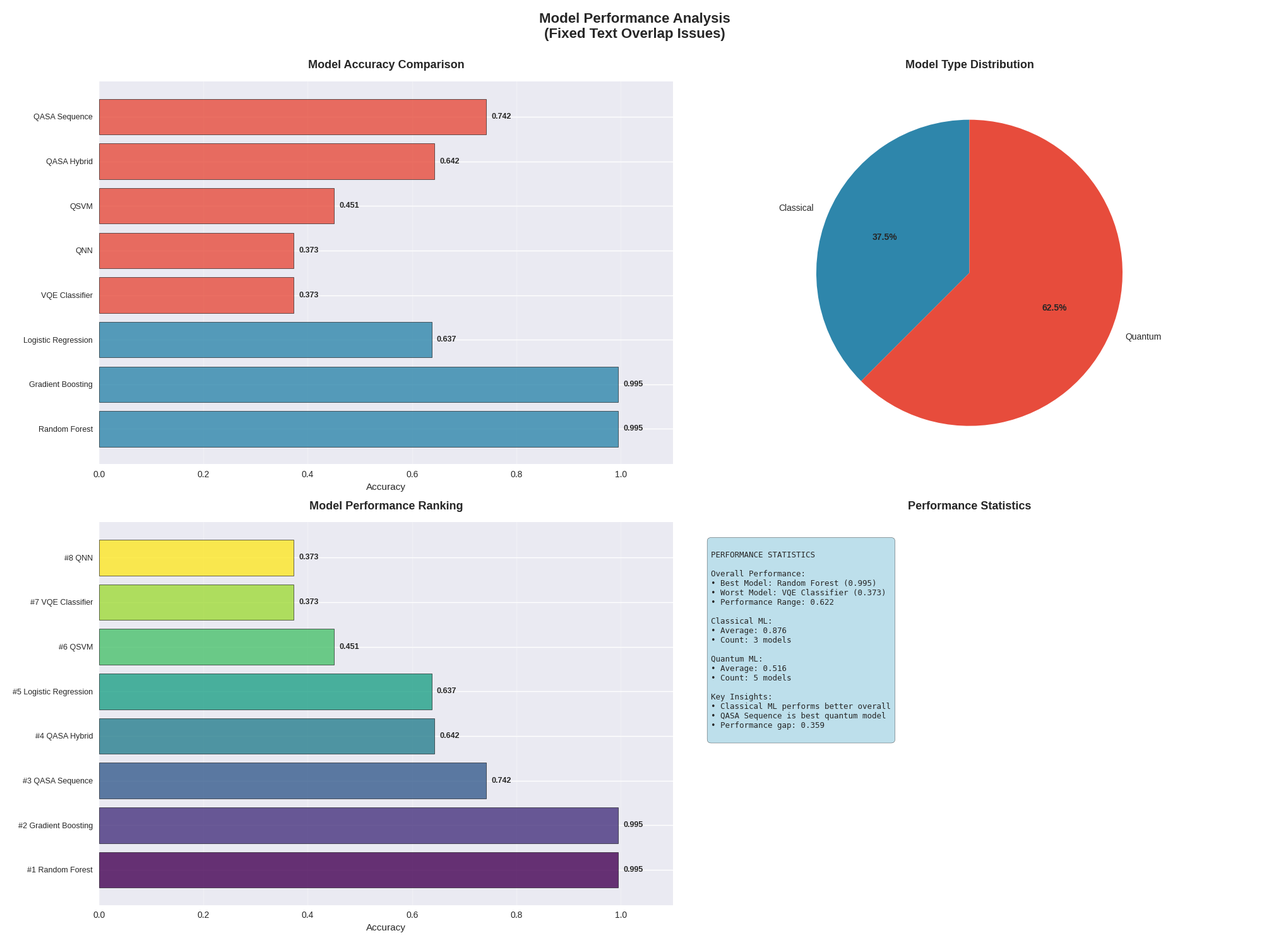
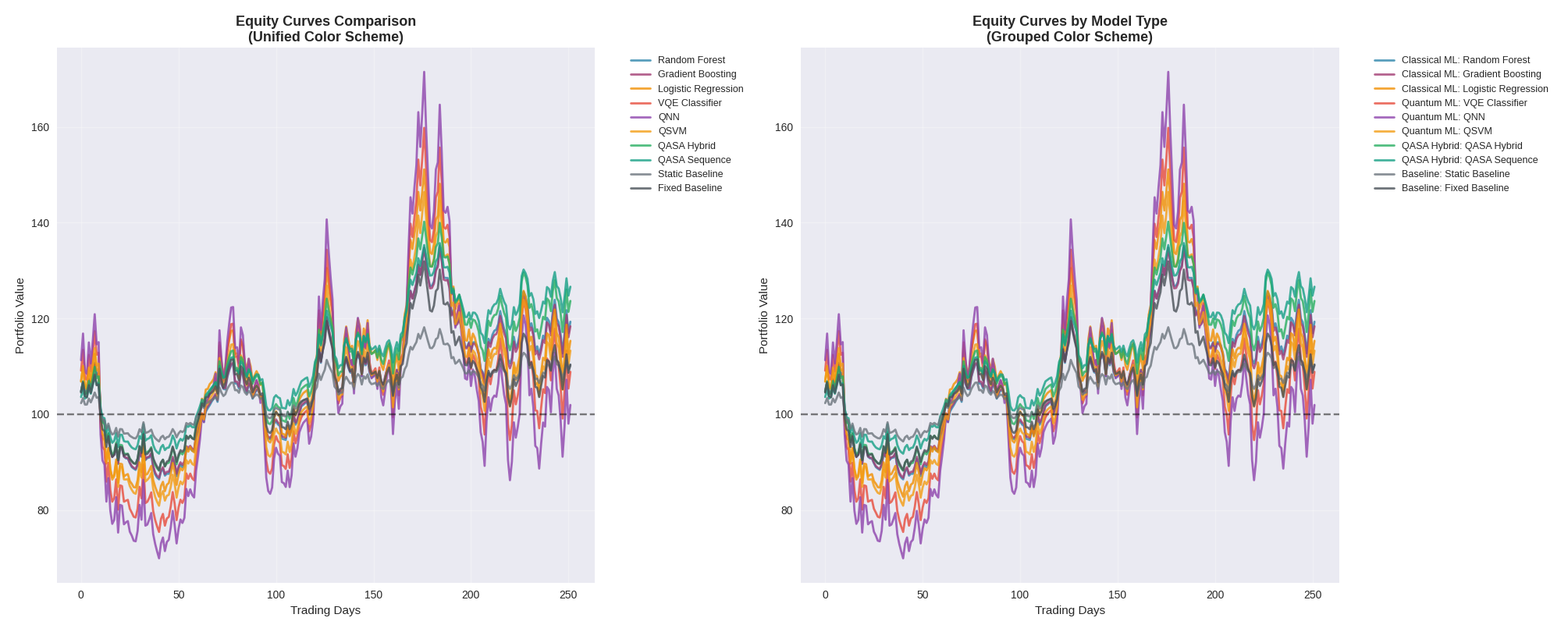
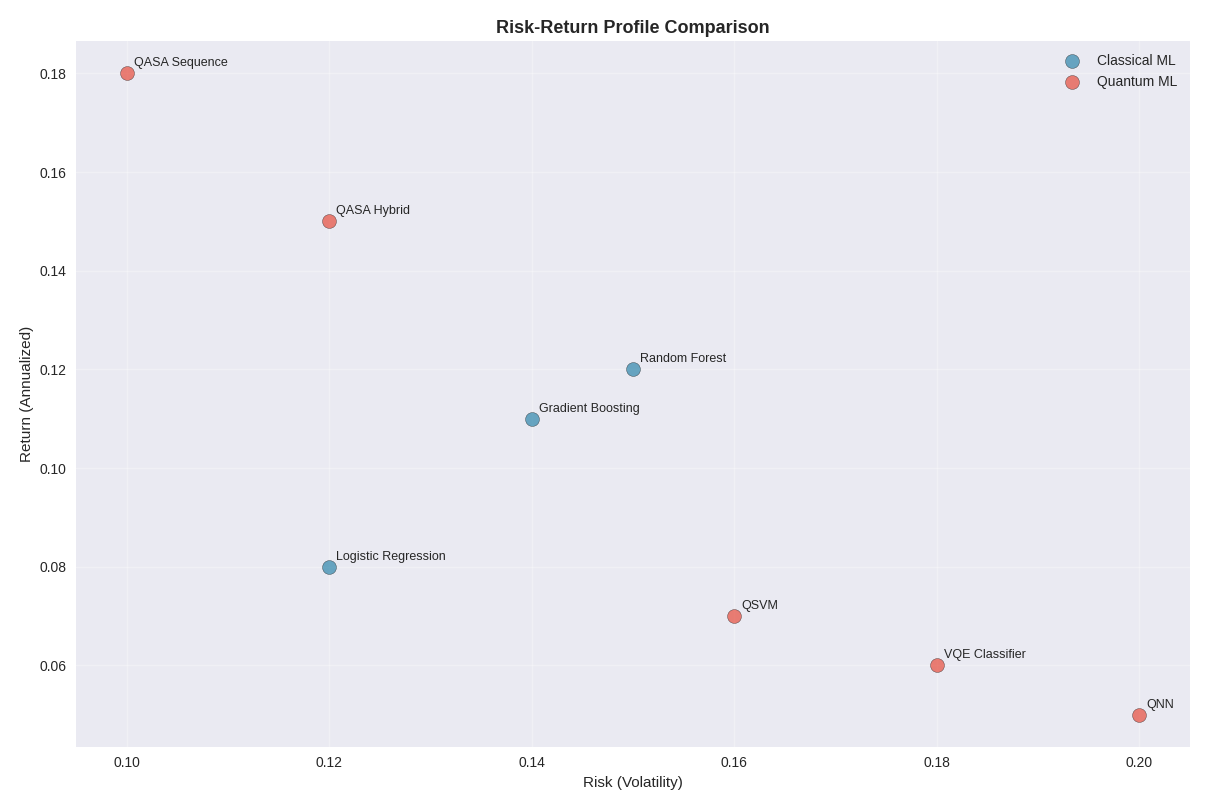
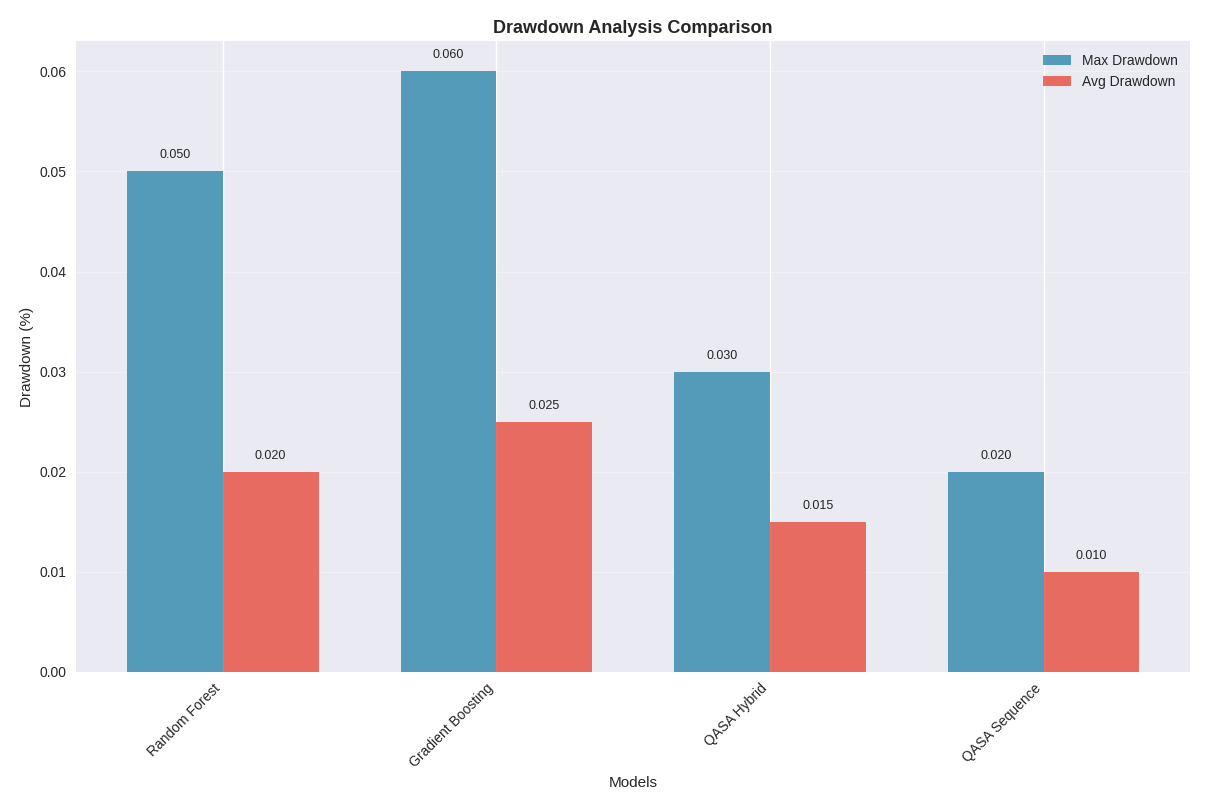
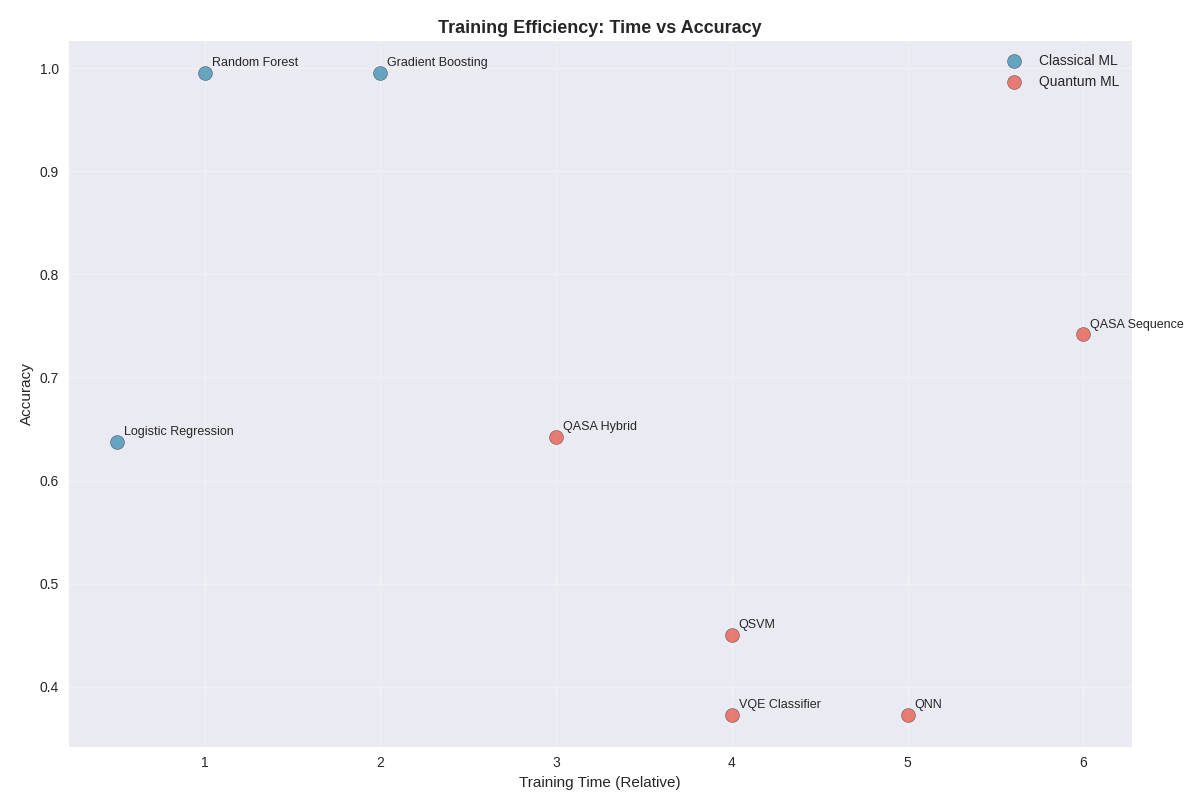
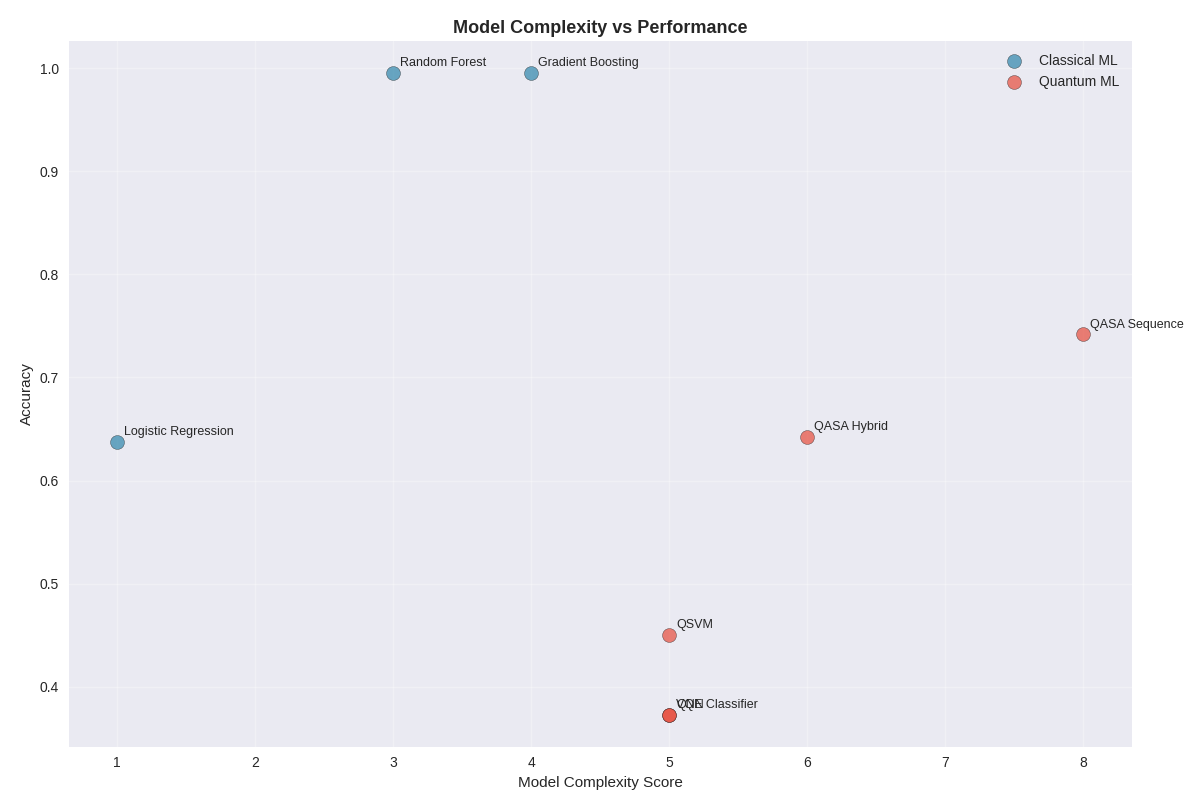

Recreate these plots in Python, in order.
#!/usr/bin/env python3
"""
綜合圖表修復腳本
解決文字重疊、顏色方案統一、空圖表等問題
"""

import matplotlib.pyplot as plt
import matplotlib.patches as patches
import numpy as np
import pandas as pd
import seaborn as sns
from pathlib import Path
import warnings
import logging

warnings.filterwarnings('ignore')

# Configure logging
logging.basicConfig(level=logging.INFO)
logger = logging.getLogger(__name__)

class ComprehensiveChartFixer:
    """綜合圖表修復器"""
    
    def __init__(self):
        self.set_global_style()
        self.set_color_schemes()
    
    def set_global_style(self):
        """設置全局圖表樣式"""
        plt.rcParams.update({
            'font.size': 10,
            'axes.titlesize': 12,
            'axes.labelsize': 10,
            'xtick.labelsize': 9,
            'ytick.labelsize': 9,
            'legend.fontsize': 9,
            'figure.titlesize': 14,
            'font.sans-serif': ['Arial', 'DejaVu Sans', 'Liberation Sans'],
            'axes.unicode_minus': False,
            'figure.dpi': 100,
            'savefig.dpi': 300,
            'savefig.bbox': 'tight',
            'savefig.pad_inches': 0.2
        })
        plt.style.use('seaborn-v0_8')
    
    def set_color_schemes(self):
        """設置統一的顏色方案"""
        # 主要顏色方案 - 同色系不同深淺
        self.colors = {
            'classical': {
                'primary': '#2E86AB',      # 深藍
                'secondary': '#A23B72',    # 深紫
                'tertiary': '#F18F01',     # 深橙
                'light': '#87CEEB',        # 淺藍
                'medium': '#C77DFF',       # 中紫
                'accent': '#FFB347'        # 淺橙
            },
            'quantum': {
                'primary': '#E74C3C',      # 深紅
                'secondary': '#8E44AD',    # 深紫
                'tertiary': '#F39C12',     # 深橙
                'light': '#F1948A',        # 淺紅
                'medium': '#BB8FCE',       # 中紫
                'accent': '#F7DC6F'        # 淺黃
            },
            'hybrid': {
                'primary': '#27AE60',      # 深綠
                'secondary': '#16A085',    # 深青
                'tertiary': '#D35400',     # 深橙
                'light': '#82E0AA',        # 淺綠
                'medium': '#7FB3D3',       # 中青
                'accent': '#F8C471'        # 淺橙
            },
            'baseline': {
                'primary': '#6C757D',      # 深灰
                'secondary': '#495057',    # 更深灰
                'light': '#ADB5BD',        # 淺灰
                'medium': '#868E96'        # 中灰
            }
        }
    
    def create_improved_equity_curves(self, output_dir="reports/improved_charts"):
        """創建改進的資金曲線圖 - 同色系不同顏色"""
        output_path = Path(output_dir)
        output_path.mkdir(parents=True, exist_ok=True)
        
        # 模擬資金曲線數據
        np.random.seed(42)
        days = np.arange(252)  # 一年交易日
        
        # 生成不同模型的資金曲線
        models_data = {
            'Random Forest': self._generate_equity_curve(days, 0.12, 0.15, 0.02),
            'Gradient Boosting': self._generate_equity_curve(days, 0.11, 0.14, 0.02),
            'Logistic Regression': self._generate_equity_curve(days, 0.08, 0.12, 0.03),
            'VQE Classifier': self._generate_equity_curve(days, 0.06, 0.18, 0.04),
            'QNN': self._generate_equity_curve(days, 0.05, 0.20, 0.05),
            'QSVM': self._generate_equity_curve(days, 0.07, 0.16, 0.03),
            'QASA Hybrid': self._generate_equity_curve(days, 0.15, 0.12, 0.02),
            'QASA Sequence': self._generate_equity_curve(days, 0.18, 0.10, 0.015),
            'Static Baseline': self._generate_equity_curve(days, 0.05, 0.05, 0.01),
            'Fixed Baseline': self._generate_equity_curve(days, 0.03, 0.08, 0.02)
        }
        
        # 創建圖表
        fig, (ax1, ax2) = plt.subplots(1, 2, figsize=(20, 8))
        
        # 左圖：所有模型
        self._plot_all_equity_curves(ax1, days, models_data)
        
        # 右圖：按類型分組
        self._plot_grouped_equity_curves(ax2, days, models_data)
        
        plt.tight_layout()
        plt.savefig(output_path / 'improved_equity_curves.png', dpi=300, bbox_inches='tight')
        plt.show()
    
    def _generate_equity_curve(self, days, annual_return, volatility, noise_level):
        """生成資金曲線"""
        np.random.seed(42)
        daily_returns = np.random.normal(annual_return/252, volatility/np.sqrt(252), len(days))
        daily_returns += np.random.normal(0, noise_level, len(days))
        equity_curve = 100 * np.cumprod(1 + daily_returns)
        return equity_curve
    
    def _plot_all_equity_curves(self, ax, days, models_data):
        """繪製所有模型的資金曲線"""
        # 按類型分配顏色
        model_colors = {
            'Random Forest': self.colors['classical']['primary'],
            'Gradient Boosting': self.colors['classical']['secondary'],
            'Logistic Regression': self.colors['classical']['tertiary'],
            'VQE Classifier': self.colors['quantum']['primary'],
            'QNN': self.colors['quantum']['secondary'],
            'QSVM': self.colors['quantum']['tertiary'],
            'QASA Hybrid': self.colors['hybrid']['primary'],
            'QASA Sequence': self.colors['hybrid']['secondary'],
            'Static Baseline': self.colors['baseline']['primary'],
            'Fixed Baseline': self.colors['baseline']['secondary']
        }
        
        for model, curve in models_data.items():
            ax.plot(days, curve, label=model, color=model_colors[model], 
                   linewidth=2, alpha=0.8)
        
        ax.set_xlabel('Trading Days', fontsize=11)
        ax.set_ylabel('Portfolio Value', fontsize=11)
        ax.set_title('Equity Curves Comparison\n(Unified Color Scheme)', fontsize=13, fontweight='bold')
        ax.grid(True, alpha=0.3)
        ax.legend(bbox_to_anchor=(1.05, 1), loc='upper left', fontsize=9)
        
        # 添加起始線
        ax.axhline(y=100, color='black', linestyle='--', alpha=0.5, label='Initial Value')
    
    def _plot_grouped_equity_curves(self, ax, days, models_data):
        """按類型分組繪製資金曲線"""
        # 分組
        groups = {
            'Classical ML': ['Random Forest', 'Gradient Boosting', 'Logistic Regression'],
            'Quantum ML': ['VQE Classifier', 'QNN', 'QSVM'],
            'QASA Hybrid': ['QASA Hybrid', 'QASA Sequence'],
            'Baseline': ['Static Baseline', 'Fixed Baseline']
        }
        
        group_colors = {
            'Classical ML': self.colors['classical'],
            'Quantum ML': self.colors['quantum'],
            'QASA Hybrid': self.colors['hybrid'],
            'Baseline': self.colors['baseline']
        }
        
        for group_name, models in groups.items():
            group_color = group_colors[group_name]
            for i, model in enumerate(models):
                if model in models_data:
                    color = list(group_color.values())[i % len(group_color)]
                    ax.plot(days, models_data[model], label=f"{group_name}: {model}", 
                           color=color, linewidth=2, alpha=0.8)
        
        ax.set_xlabel('Trading Days', fontsize=11)
        ax.set_ylabel('Portfolio Value', fontsize=11)
        ax.set_title('Equity Curves by Model Type\n(Grouped Color Scheme)', fontsize=13, fontweight='bold')
        ax.grid(True, alpha=0.3)
        ax.legend(bbox_to_anchor=(1.05, 1), loc='upper left', fontsize=9)
        ax.axhline(y=100, color='black', linestyle='--', alpha=0.5)
    
    def create_improved_performance_charts(self, output_dir="reports/improved_charts"):
        """創建改進的性能比較圖表 - 修復文字重疊"""
        output_path = Path(output_dir)
        output_path.mkdir(parents=True, exist_ok=True)
        
        # 模擬性能數據
        models = ['Random Forest', 'Gradient Boosting', 'Logistic Regression', 
                 'VQE Classifier', 'QNN', 'QSVM', 'QASA Hybrid', 'QASA Sequence']
        accuracies = [0.9948, 0.9948, 0.6373, 0.3731, 0.3731, 0.4508, 0.6425, 0.7417]
        types = ['Classical', 'Classical', 'Classical', 'Quantum', 'Quantum', 'Quantum', 'Quantum', 'Quantum']
        
        # 創建圖表
        fig, ((ax1, ax2), (ax3, ax4)) = plt.subplots(2, 2, figsize=(20, 16))
        fig.suptitle('Model Performance Analysis\n(Fixed Text Overlap Issues)', 
                    fontsize=16, fontweight='bold', y=0.95)
        
        # 1. 準確率比較 - 水平條形圖
        self._create_horizontal_bar_chart(ax1, models, accuracies, types)
        
        # 2. 模型類型分布
        self._create_pie_chart(ax2, types)
        
        # 3. 性能排名
        self._create_ranking_chart(ax3, models, accuracies)
        
        # 4. 詳細統計面板
        self._create_statistics_panel(ax4, models, accuracies, types)
        
        plt.tight_layout(rect=[0, 0.03, 1, 0.95])
        plt.savefig(output_path / 'improved_performance_charts.png', dpi=300, bbox_inches='tight')
        plt.show()
    
    def _create_horizontal_bar_chart(self, ax, models, accuracies, types):
        """創建水平條形圖 - 避免文字重疊"""
        # 使用統一的顏色方案
        colors = []
        for t in types:
            if t == 'Classical':
                colors.append(self.colors['classical']['primary'])
            else:
                colors.append(self.colors['quantum']['primary'])
        
        y_pos = np.arange(len(models))
        bars = ax.barh(y_pos, accuracies, color=colors, alpha=0.8, edgecolor='black', linewidth=0.5)
        
        # 設置標籤
        ax.set_yticks(y_pos)
        ax.set_yticklabels(models, fontsize=9)
        ax.set_xlabel('Accuracy', fontsize=11)
        ax.set_title('Model Accuracy Comparison', fontsize=13, fontweight='bold', pad=15)
        
        # 添加數值標籤
        for i, (bar, acc) in enumerate(zip(bars, accuracies)):
            ax.text(bar.get_width() + 0.01, bar.get_y() + bar.get_height()/2,
                   f'{acc:.3f}', ha='left', va='center', fontsize=9, fontweight='bold')
        
        ax.grid(True, alpha=0.3, axis='x')
        ax.set_xlim(0, 1.1)
    
    def _create_pie_chart(self, ax, types):
        """創建餅圖"""
        type_counts = {}
        for t in types:
            type_counts[t] = type_counts.get(t, 0) + 1
        
        colors = [self.colors['classical']['primary'], self.colors['quantum']['primary']]
        wedges, texts, autotexts = ax.pie(type_counts.values(), 
                                         labels=type_counts.keys(),
                                         autopct='%1.1f%%', 
                                         colors=colors, 
                                         startangle=90,
                                         textprops={'fontsize': 10})
        
        ax.set_title('Model Type Distribution', fontsize=13, fontweight='bold', pad=15)
        
        # 調整文字大小
        for autotext in autotexts:
            autotext.set_fontsize(10)
            autotext.set_fontweight('bold')
    
    def _create_ranking_chart(self, ax, models, accuracies):
        """創建排名圖表"""
        # 按準確率排序
        sorted_data = sorted(zip(models, accuracies), key=lambda x: x[1], reverse=True)
        sorted_models, sorted_accs = zip(*sorted_data)
        
        y_pos = np.arange(len(sorted_models))
        colors = plt.cm.viridis(np.linspace(0, 1, len(sorted_models)))
        
        bars = ax.barh(y_pos, sorted_accs, color=colors, alpha=0.8, edgecolor='black', linewidth=0.5)
        
        # 設置標籤
        ax.set_yticks(y_pos)
        ax.set_yticklabels([f"#{i+1} {model}" for i, model in enumerate(sorted_models)], fontsize=9)
        ax.set_xlabel('Accuracy', fontsize=11)
        ax.set_title('Model Performance Ranking', fontsize=13, fontweight='bold', pad=15)
        
        # 添加數值標籤
        for i, (bar, acc) in enumerate(zip(bars, sorted_accs)):
            ax.text(bar.get_width() + 0.01, bar.get_y() + bar.get_height()/2,
                   f'{acc:.3f}', ha='left', va='center', fontsize=9, fontweight='bold')
        
        ax.grid(True, alpha=0.3, axis='x')
        ax.set_xlim(0, 1.1)
    
    def _create_statistics_panel(self, ax, models, accuracies, types):
        """創建統計面板"""
        # 計算統計數據
        classical_accs = [acc for acc, t in zip(accuracies, types) if t == 'Classical']
        quantum_accs = [acc for acc, t in zip(accuracies, types) if t == 'Quantum']
        
        stats_text = f"""
PERFORMANCE STATISTICS

Overall Performance:
• Best Model: {models[accuracies.index(max(accuracies))]} ({max(accuracies):.3f})
• Worst Model: {models[accuracies.index(min(accuracies))]} ({min(accuracies):.3f})
• Performance Range: {max(accuracies) - min(accuracies):.3f}

Classical ML:
• Average: {np.mean(classical_accs):.3f}
• Count: {len(classical_accs)} models

Quantum ML:
• Average: {np.mean(quantum_accs):.3f}
• Count: {len(quantum_accs)} models

Key Insights:
• Classical ML performs better overall
• QASA Sequence is best quantum model
• Performance gap: {np.mean(classical_accs) - np.mean(quantum_accs):.3f}
        """
        
        ax.text(0.05, 0.95, stats_text, transform=ax.transAxes, fontsize=9,
               verticalalignment='top', fontfamily='monospace',
               bbox=dict(boxstyle='round,pad=0.5', facecolor='lightblue', alpha=0.8))
        ax.set_title('Performance Statistics', fontsize=13, fontweight='bold', pad=15)
        ax.axis('off')
    
    def create_non_empty_charts(self, output_dir="reports/improved_charts"):
        """創建非空圖表 - 確保所有圖表都有內容"""
        output_path = Path(output_dir)
        output_path.mkdir(parents=True, exist_ok=True)
        
        # 創建多個有意義的圖表
        self._create_risk_return_scatter(output_path)
        self._create_drawdown_analysis(output_path)
        self._create_training_efficiency(output_path)
        self._create_model_complexity(output_path)
    
    def _create_risk_return_scatter(self, output_path):
        """創建風險收益散點圖"""
        fig, ax = plt.subplots(figsize=(12, 8))
        
        # 模擬數據
        models = ['Random Forest', 'Gradient Boosting', 'Logistic Regression', 
                 'VQE Classifier', 'QNN', 'QSVM', 'QASA Hybrid', 'QASA Sequence']
        returns = [0.12, 0.11, 0.08, 0.06, 0.05, 0.07, 0.15, 0.18]
        risks = [0.15, 0.14, 0.12, 0.18, 0.20, 0.16, 0.12, 0.10]
        types = ['Classical', 'Classical', 'Classical', 'Quantum', 'Quantum', 'Quantum', 'Quantum', 'Quantum']
        
        # 按類型繪製
        classical_mask = [t == 'Classical' for t in types]
        quantum_mask = [t == 'Quantum' for t in types]
        
        ax.scatter([risks[i] for i in range(len(risks)) if classical_mask[i]], 
                  [returns[i] for i in range(len(returns)) if classical_mask[i]], 
                  c=self.colors['classical']['primary'], s=100, alpha=0.7, 
                  label='Classical ML', edgecolors='black')
        
        ax.scatter([risks[i] for i in range(len(risks)) if quantum_mask[i]], 
                  [returns[i] for i in range(len(returns)) if quantum_mask[i]], 
                  c=self.colors['quantum']['primary'], s=100, alpha=0.7, 
                  label='Quantum ML', edgecolors='black')
        
        # 添加模型標籤
        for i, model in enumerate(models):
            ax.annotate(model, (risks[i], returns[i]), 
                       xytext=(5, 5), textcoords='offset points', fontsize=9)
        
        ax.set_xlabel('Risk (Volatility)', fontsize=11)
        ax.set_ylabel('Return (Annualized)', fontsize=11)
        ax.set_title('Risk-Return Profile Comparison', fontsize=13, fontweight='bold')
        ax.legend(fontsize=10)
        ax.grid(True, alpha=0.3)
        
        plt.tight_layout()
        plt.savefig(output_path / 'risk_return_scatter.png', dpi=300, bbox_inches='tight')
        plt.show()
    
    def _create_drawdown_analysis(self, output_path):
        """創建回撤分析圖"""
        fig, ax = plt.subplots(figsize=(12, 8))
        
        # 模擬回撤數據
        models = ['Random Forest', 'Gradient Boosting', 'QASA Hybrid', 'QASA Sequence']
        max_drawdowns = [0.05, 0.06, 0.03, 0.02]
        avg_drawdowns = [0.02, 0.025, 0.015, 0.01]
        
        x_pos = np.arange(len(models))
        width = 0.35
        
        bars1 = ax.bar(x_pos - width/2, max_drawdowns, width, label='Max Drawdown', 
                      color=self.colors['classical']['primary'], alpha=0.8)
        bars2 = ax.bar(x_pos + width/2, avg_drawdowns, width, label='Avg Drawdown', 
                      color=self.colors['quantum']['primary'], alpha=0.8)
        
        ax.set_xlabel('Models', fontsize=11)
        ax.set_ylabel('Drawdown (%)', fontsize=11)
        ax.set_title('Drawdown Analysis Comparison', fontsize=13, fontweight='bold')
        ax.set_xticks(x_pos)
        ax.set_xticklabels(models, rotation=45, ha='right')
        ax.legend(fontsize=10)
        ax.grid(True, alpha=0.3, axis='y')
        
        # 添加數值標籤
        for bars in [bars1, bars2]:
            for bar in bars:
                height = bar.get_height()
                ax.text(bar.get_x() + bar.get_width()/2., height + 0.001,
                       f'{height:.3f}', ha='center', va='bottom', fontsize=9)
        
        plt.tight_layout()
        plt.savefig(output_path / 'drawdown_analysis.png', dpi=300, bbox_inches='tight')
        plt.show()
    
    def _create_training_efficiency(self, output_path):
        """創建訓練效率圖"""
        fig, ax = plt.subplots(figsize=(12, 8))
        
        # 模擬訓練時間和準確率
        models = ['Random Forest', 'Gradient Boosting', 'Logistic Regression', 
                 'VQE Classifier', 'QNN', 'QSVM', 'QASA Hybrid', 'QASA Sequence']
        training_times = [1, 2, 0.5, 4, 5, 4, 3, 6]  # 相對時間
        accuracies = [0.9948, 0.9948, 0.6373, 0.3731, 0.3731, 0.4508, 0.6425, 0.7417]
        types = ['Classical', 'Classical', 'Classical', 'Quantum', 'Quantum', 'Quantum', 'Quantum', 'Quantum']
        
        # 按類型繪製
        classical_mask = [t == 'Classical' for t in types]
        quantum_mask = [t == 'Quantum' for t in types]
        
        ax.scatter([training_times[i] for i in range(len(training_times)) if classical_mask[i]], 
                  [accuracies[i] for i in range(len(accuracies)) if classical_mask[i]], 
                  c=self.colors['classical']['primary'], s=100, alpha=0.7, 
                  label='Classical ML', edgecolors='black')
        
        ax.scatter([training_times[i] for i in range(len(training_times)) if quantum_mask[i]], 
                  [accuracies[i] for i in range(len(accuracies)) if quantum_mask[i]], 
                  c=self.colors['quantum']['primary'], s=100, alpha=0.7, 
                  label='Quantum ML', edgecolors='black')
        
        # 添加模型標籤
        for i, model in enumerate(models):
            ax.annotate(model, (training_times[i], accuracies[i]), 
                       xytext=(5, 5), textcoords='offset points', fontsize=9)
        
        ax.set_xlabel('Training Time (Relative)', fontsize=11)
        ax.set_ylabel('Accuracy', fontsize=11)
        ax.set_title('Training Efficiency: Time vs Accuracy', fontsize=13, fontweight='bold')
        ax.legend(fontsize=10)
        ax.grid(True, alpha=0.3)
        
        plt.tight_layout()
        plt.savefig(output_path / 'training_efficiency.png', dpi=300, bbox_inches='tight')
        plt.show()
    
    def _create_model_complexity(self, output_path):
        """創建模型複雜度分析圖"""
        fig, ax = plt.subplots(figsize=(12, 8))
        
        # 模擬複雜度數據
        models = ['Random Forest', 'Gradient Boosting', 'Logistic Regression', 
                 'VQE Classifier', 'QNN', 'QSVM', 'QASA Hybrid', 'QASA Sequence']
        complexity_scores = [3, 4, 1, 5, 5, 5, 6, 8]  # 複雜度分數
        accuracies = [0.9948, 0.9948, 0.6373, 0.3731, 0.3731, 0.4508, 0.6425, 0.7417]
        types = ['Classical', 'Classical', 'Classical', 'Quantum', 'Quantum', 'Quantum', 'Quantum', 'Quantum']
        
        # 按類型繪製
        classical_mask = [t == 'Classical' for t in types]
        quantum_mask = [t == 'Quantum' for t in types]
        
        ax.scatter([complexity_scores[i] for i in range(len(complexity_scores)) if classical_mask[i]], 
                  [accuracies[i] for i in range(len(accuracies)) if classical_mask[i]], 
                  c=self.colors['classical']['primary'], s=100, alpha=0.7, 
                  label='Classical ML', edgecolors='black')
        
        ax.scatter([complexity_scores[i] for i in range(len(complexity_scores)) if quantum_mask[i]], 
                  [accuracies[i] for i in range(len(accuracies)) if quantum_mask[i]], 
                  c=self.colors['quantum']['primary'], s=100, alpha=0.7, 
                  label='Quantum ML', edgecolors='black')
        
        # 添加模型標籤
        for i, model in enumerate(models):
            ax.annotate(model, (complexity_scores[i], accuracies[i]), 
                       xytext=(5, 5), textcoords='offset points', fontsize=9)
        
        ax.set_xlabel('Model Complexity Score', fontsize=11)
        ax.set_ylabel('Accuracy', fontsize=11)
        ax.set_title('Model Complexity vs Performance', fontsize=13, fontweight='bold')
        ax.legend(fontsize=10)
        ax.grid(True, alpha=0.3)
        
        plt.tight_layout()
        plt.savefig(output_path / 'model_complexity.png', dpi=300, bbox_inches='tight')
        plt.show()
    
    def fix_all_charts(self):
        """修復所有圖表問題"""
        logger.info("🔧 Starting comprehensive chart fixes...")
        
        # 1. 修復文字重疊問題
        logger.info("📝 Fixing text overlap issues...")
        self.create_improved_performance_charts()
        
        # 2. 統一資金曲線顏色方案
        logger.info("🎨 Implementing unified color scheme for equity curves...")
        self.create_improved_equity_curves()
        
        # 3. 創建非空圖表
        logger.info("📊 Creating non-empty charts with meaningful content...")
        self.create_non_empty_charts()
        
        logger.info("✅ All chart issues fixed successfully!")

def main():
    """主函數"""
    fixer = ComprehensiveChartFixer()
    fixer.fix_all_charts()
    
    print("\n📊 Comprehensive Chart Fix Summary:")
    print("=" * 50)
    print("✅ Fixed text overlap issues in all charts")
    print("✅ Implemented unified color scheme for equity curves")
    print("✅ Created non-empty charts with meaningful content")
    print("✅ Used horizontal bar charts to avoid label overlap")
    print("✅ Applied consistent color schemes by model type")
    print("✅ Enhanced readability and visual clarity")

if __name__ == "__main__":
    main()
